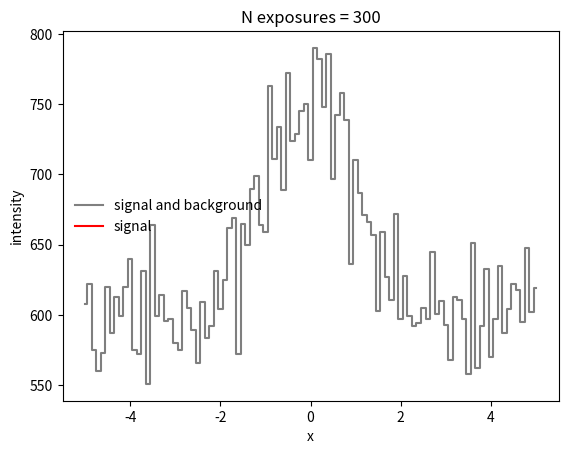

The script that saved this image:
from __future__ import print_function, division
%matplotlib inline
import matplotlib.pyplot as plt
import numpy as np

# %load noisy_signal.py
################################################################################
# [redacted]
# [redacted]
#
# Generates a signal with Poisson noise
#
################################################################################

class noisySignal:
    
    """
    Constructs a dataset consisting of a gaussian signal and a constant 
    noise level.  The dataset then consists of a net intensity (signal+noise) 
    drawn from a poisson distribution with that net intensity.
    """
    
    from numpy.random import poisson
    from numpy import exp
        
    def __init__(self,background=3.0,signal=1.0,center=5.0,width=3.0):
        """
        sets the noise amplitude, signal amplitude, and signal width.
        """
        self.background = background
        self.amplitude = signal
        self.width = width
        self.center = center

    def make_dataset(self,t):
        """
        Generates the dataset
        
        Parameters
        ----------
            t   := [array-like] points in time where data is collected
            
        Returns
        -------
            Array of Poisson-limited signal + noise
        """
        s = self.poisson(lam=self.signal(t),size=t.size)
        s += self.make_background(t)
        # now for each t, draw from Poisson with mean s
        return s
        
    def signal(self,t):
        """
        Generates the signal.
        
        Parameters
        ----------
            t   := [array-like] points in time where data is collected
            
        Returns
        -------
            Array of signal values, before application of Poisson statistics
        """
        a = self.amplitude
        tau = self.width
        mu = self.center
        return a*self.exp(-(t-mu)**2/2.0/tau**2)
    
    def make_background(self,t):
        """
        Generates background with Poisson fluctuations.
        
        Parameters
        ----------
            t   := [array-like] points in time where data is collected
            
        Returns
        -------
            Array of Poisson noise
        """
        return self.poisson(lam=self.background,size=t.size)

    @property
    def amplitude(self):
        """
        Returns value of signal amplitude
        """
        return self._signal_amplitude
    
    @amplitude.setter
    def amplitude(self,value):
        self._signal_amplitude = value
    
    @property
    def width(self):
        """
        Returns value of signal width
        """
        return self._signal_width
    
    @width.setter
    def width(self,value):
        self._signal_width = value
    
    @property
    def center(self):
        """
        Returns value of signal center
        """
        return self._signal_center
    
    @center.setter
    def center(self,value):
        self._signal_center = value
    
    @property
    def background(self):
        """
        Returns amplitude of noise
        """
        return self._background_amplitude

    @background.setter
    def background(self,value):
        self._background_amplitude = value

sig = noisySignal(background=2.0,signal=0.5,center=0.0,width=1.0)

x = np.linspace(-5.0,5.0,101)

plt.plot(x,sig.signal(x)+sig.background,color='0.5',label='signal and background',drawstyle='steps-mid')
plt.plot(x,sig.signal(x),color='red',label='signal',drawstyle='steps-mid')
plt.hlines(sig.background,x.min(),x.max(),linestyle='dotted')
plt.xlim(-5,5)
plt.ylim(-0.1,3.0)
plt.xlabel('x')
plt.ylabel('signal, background')
plt.legend(frameon=False,loc='center left')

def plot_boundaries(x,y,margin=0.05):
    x0, x1, y0, y1 = x.min(), x.max(), y.min(), y.max()
    dx = x1-x0
    dy = y1-y0
    padx = dx*margin
    pady = dy*margin
    return x0-padx,x1+padx,y0-pady,y1+pady

def nice_plot(x,y,xlabel='',ylabel='',title=''):
    """
    Makes a plot of our image
    
    Arguments
    ---------
        x, y := points to be plotted
        xlabel := label for the x-axis (default is nothing)
        ylabel := label for the y-axis (default is nothing)
        title  := title for the entire plot (default is nothing)
    """
    
    plt.xlabel(xlabel)
    plt.ylabel(ylabel)
    x0,x1,y0,y1 = plot_boundaries(x,y)
    plt.xlim(x0,x1)
    plt.ylim(y0,y1)
    plt.title(title)
    plt.plot(x,y,drawstyle='steps-mid')    

help(nice_plot)

y = sig.make_dataset(x)
nice_plot(x,y,xlabel='x',ylabel='intensity',title='data and background')

y = sig.make_background(x)
nice_plot(x,y,xlabel='x',ylabel='intensity',title='pure backgound')

def take_exposures(x,n,ds):
    """
    repeatedly sums datasets plots the results.
    
    Arguments
    ---------
    x := points at which the dataset is sampled
    n := number of exposures
    ds := <noisySignal> object to generate datasets
    """
    y = np.zeros(x.size)
    for ex in range(n):
        y += ds.make_dataset(x)
    nice_plot(x,y,xlabel='x',ylabel='intensity',title='N exposures = {0:<3d}'.format(n))

take_exposures(x,2,sig)

take_exposures(x,3,sig)

take_exposures(x,10,sig)

take_exposures(x,30,sig)

take_exposures(x,100,sig)

take_exposures(x,300,sig)

